5-way image classification set "processed" from GitHub (ZeiadIbrahim/Egyptian-Artifact-Classifier); label vocabulary: jewellery, pottery, reliefs, statuary, unclassified.

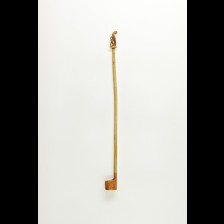
Label: unclassified

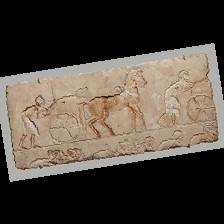
Label: reliefs

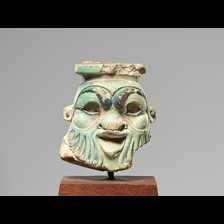
Label: statuary

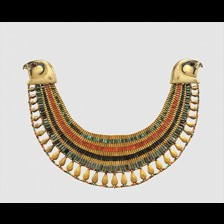
Label: jewellery

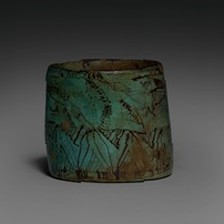
Label: pottery

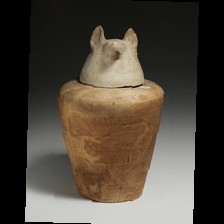
Label: pottery
